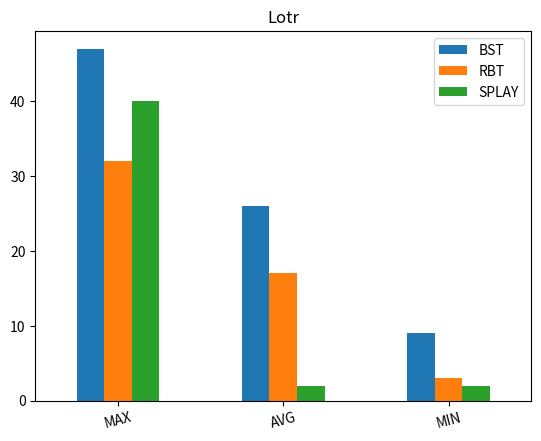

The matplotlib source for this figure:

# Example Python program to plot a complex bar chart 

import pandas as pd

import matplotlib.pyplot as plot
data = {"BST":[47, 26, 9],
        "RBT":[32, 17, 3],
        "SPLAY":[40,2,2]
        };
index = ["MAX", "AVG", "MIN"];
# Dictionary loaded into a DataFrame       

dataFrame = pd.DataFrame(data=data, index=index);

 

# Draw a vertical bar chart

dataFrame.plot.bar(rot=15, title="Lotr");
plot.savefig("test.png");
plot.show(block=True);